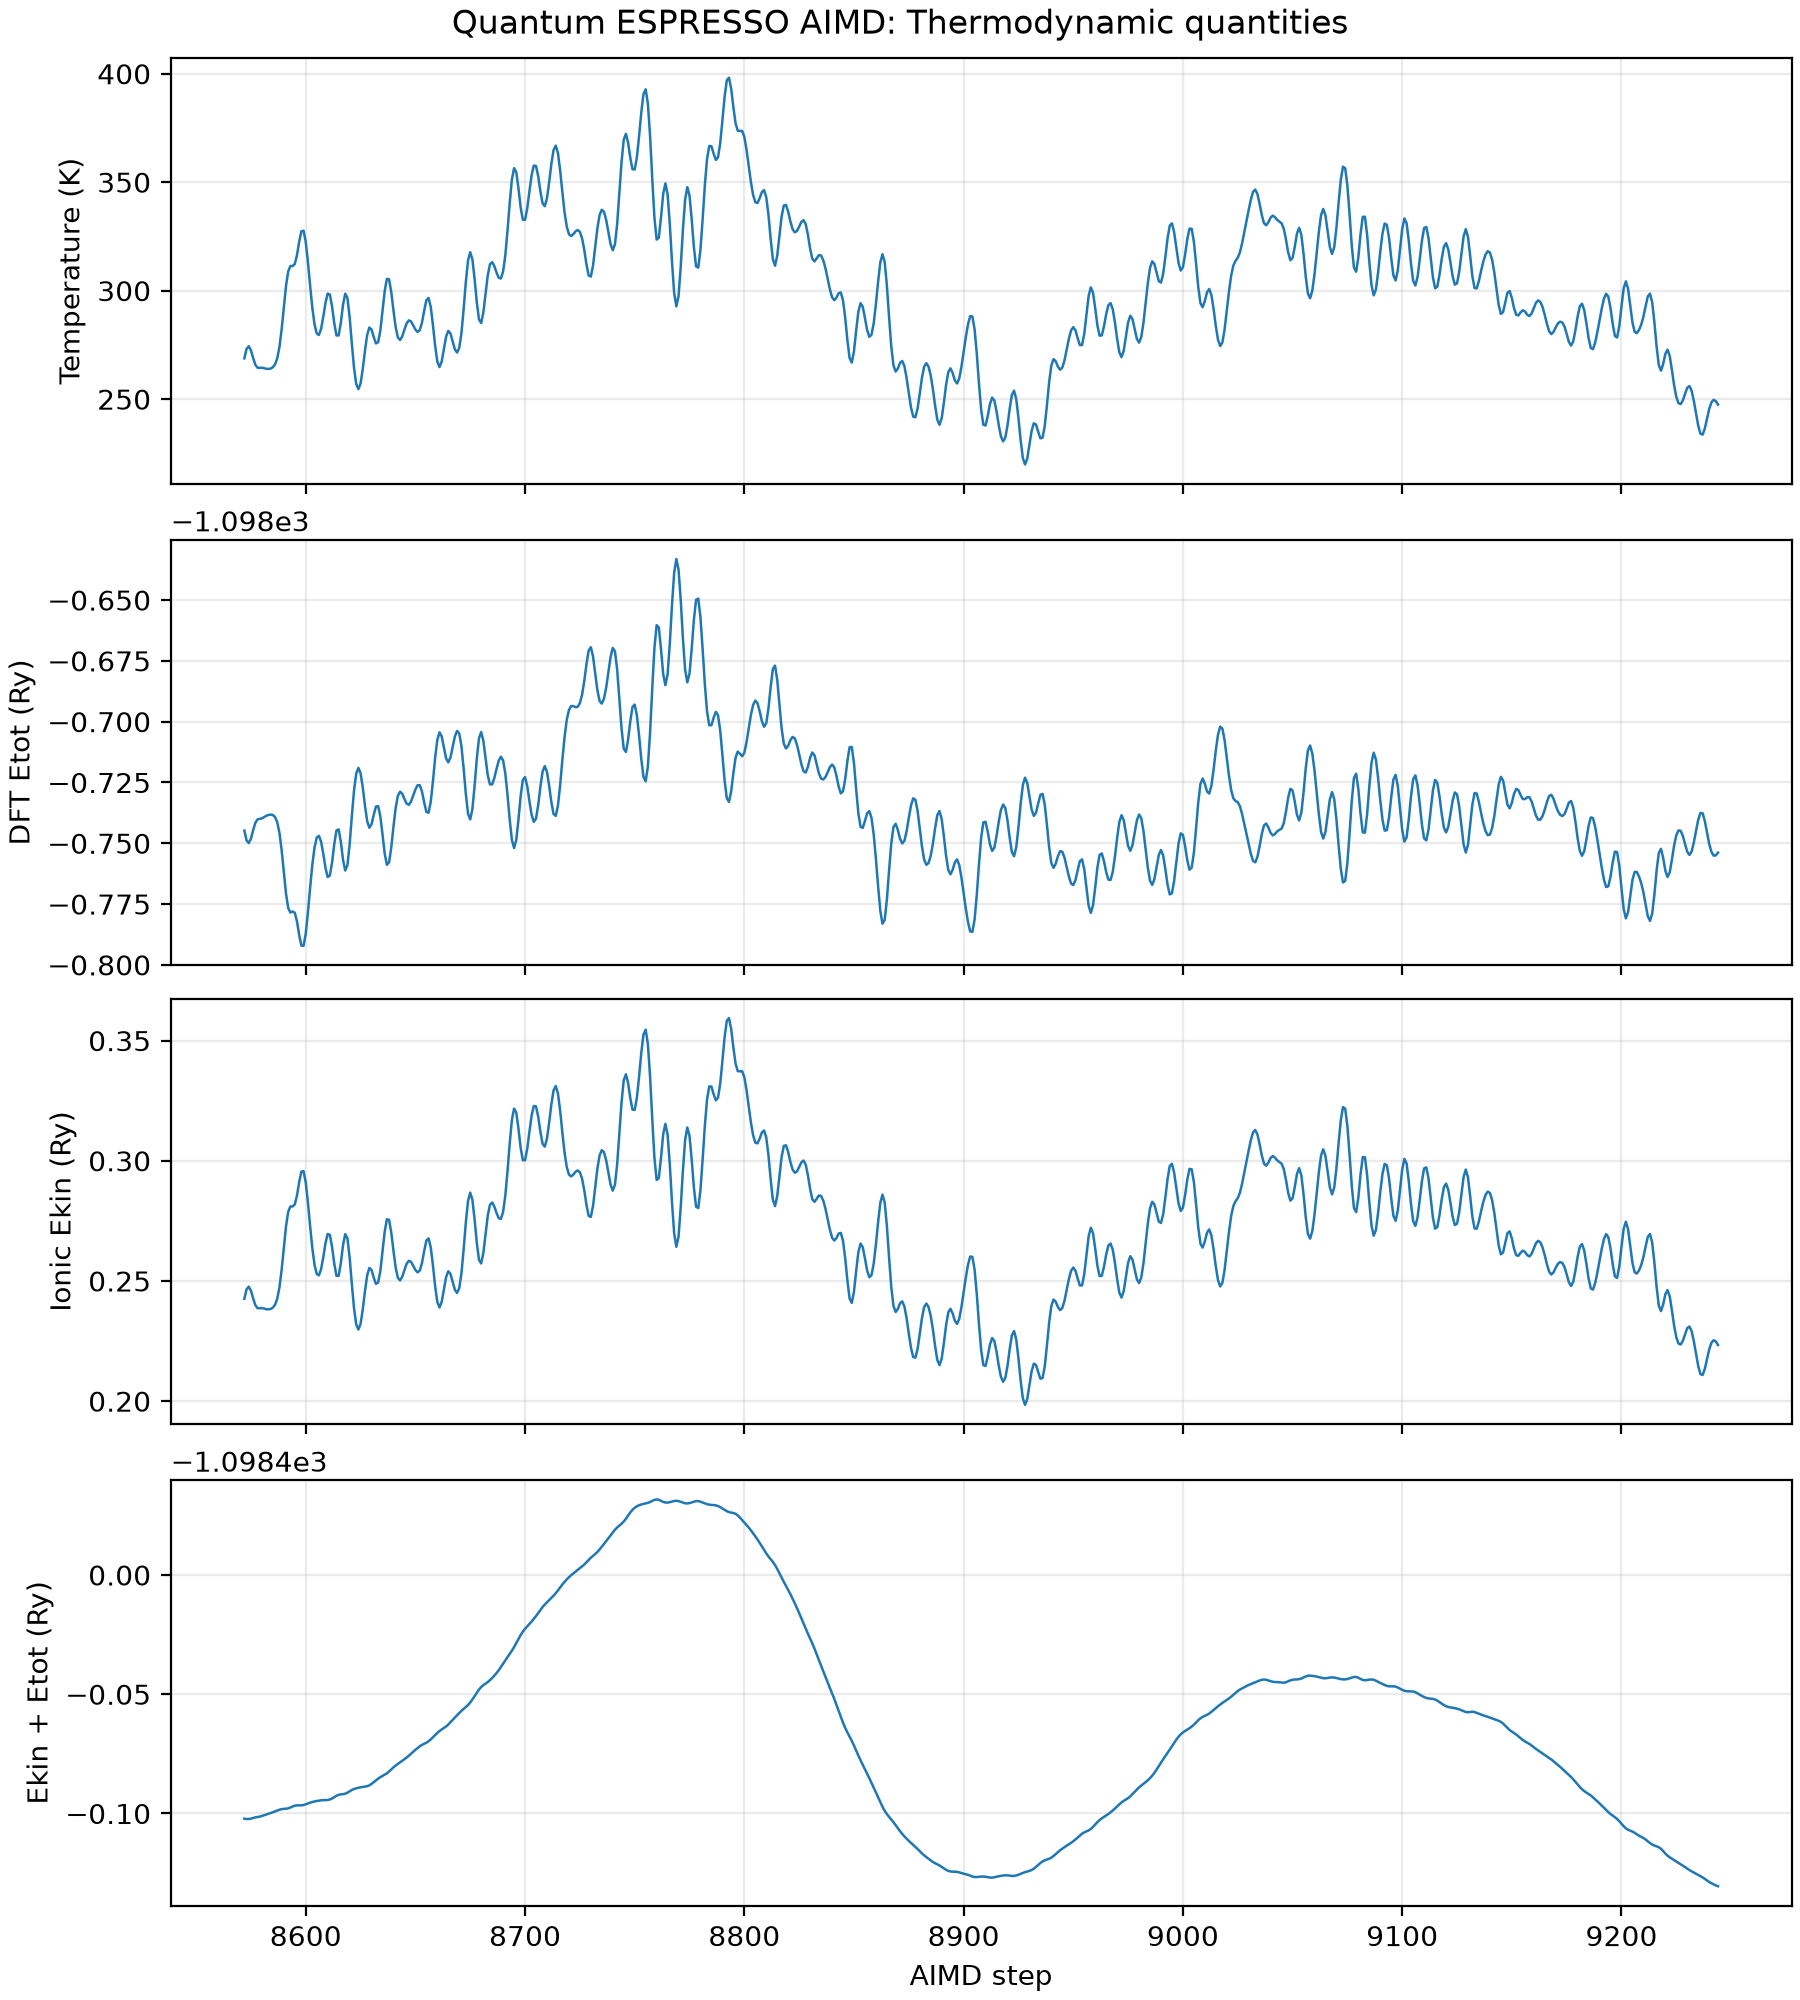

The table this chart was drawn from, first rows:
step, time_ps, temperature_K, Etot_DFT_Ry, Ekin_ionic_Ry, Ekin_plus_Etot_Ry
8572, 4.286, 268.8, -1099, 0.2426, -1099
8573, 4.287, 273.1, -1099, 0.2465, -1099
8574, 4.287, 274.4, -1099, 0.2476, -1099
8575, 4.287, 272.5, -1099, 0.246, -1099
8576, 4.288, 269, -1099, 0.2428, -1099
8577, 4.288, 265.9, -1099, 0.24, -1099
8578, 4.289, 264.5, -1099, 0.2387, -1099
8579, 4.29, 264.4, -1099, 0.2386, -1099
8580, 4.29, 264.5, -1099, 0.2387, -1099
8581, 4.29, 264.3, -1099, 0.2385, -1099
8582, 4.291, 264, -1099, 0.2383, -1099
8583, 4.292, 263.9, -1099, 0.2382, -1099
8584, 4.292, 264.1, -1099, 0.2384, -1098
8585, 4.293, 264.7, -1099, 0.2389, -1098
8586, 4.293, 266, -1099, 0.2401, -1098
8587, 4.293, 268.8, -1099, 0.2426, -1098
8588, 4.294, 274, -1099, 0.2473, -1098
8589, 4.295, 282.1, -1099, 0.2546, -1098
8590, 4.295, 292.3, -1099, 0.2638, -1098
8591, 4.295, 302.2, -1099, 0.2727, -1098
8592, 4.296, 308.9, -1099, 0.2788, -1098
8593, 4.296, 311.4, -1099, 0.281, -1098
8594, 4.297, 311.3, -1099, 0.281, -1098
8595, 4.298, 312.3, -1099, 0.2819, -1098
8596, 4.298, 316.4, -1099, 0.2855, -1098
8597, 4.298, 322.5, -1099, 0.2911, -1098
8598, 4.299, 327.4, -1099, 0.2955, -1098
8599, 4.3, 327.6, -1099, 0.2957, -1098
8600, 4.3, 322.4, -1099, 0.291, -1098
8601, 4.301, 313.1, -1099, 0.2826, -1098
8602, 4.301, 302.2, -1099, 0.2727, -1098
8603, 4.301, 292.1, -1099, 0.2636, -1098
8604, 4.302, 284.5, -1099, 0.2568, -1098
8605, 4.303, 280.2, -1099, 0.2529, -1098
8606, 4.303, 279.6, -1099, 0.2523, -1098
8607, 4.303, 282.4, -1099, 0.2549, -1098
8608, 4.304, 288, -1099, 0.26, -1098
8609, 4.304, 294.4, -1099, 0.2657, -1098
8610, 4.305, 298.6, -1099, 0.2695, -1098
8611, 4.306, 298.2, -1099, 0.2691, -1098
8612, 4.306, 292.7, -1099, 0.2642, -1098
8613, 4.306, 285, -1099, 0.2572, -1098
8614, 4.307, 279.4, -1099, 0.2521, -1098
8615, 4.308, 279.4, -1099, 0.2521, -1098
8616, 4.308, 285.3, -1099, 0.2575, -1098
8617, 4.309, 293.5, -1099, 0.2649, -1098
8618, 4.309, 298.6, -1099, 0.2695, -1098
8619, 4.309, 296.7, -1099, 0.2678, -1098
8620, 4.31, 287.9, -1099, 0.2599, -1098
8621, 4.311, 275.8, -1099, 0.2489, -1098
8622, 4.311, 264.5, -1099, 0.2387, -1098
8623, 4.311, 257, -1099, 0.232, -1098
8624, 4.312, 254.6, -1099, 0.2298, -1098
8625, 4.312, 257.2, -1099, 0.2321, -1098
8626, 4.313, 263.8, -1099, 0.2381, -1098
8627, 4.314, 272.3, -1099, 0.2457, -1098
8628, 4.314, 279.5, -1099, 0.2523, -1098
8629, 4.314, 283, -1099, 0.2554, -1098
8630, 4.315, 282.1, -1099, 0.2546, -1098
8631, 4.316, 278.6, -1099, 0.2514, -1098
... 613 more rows
